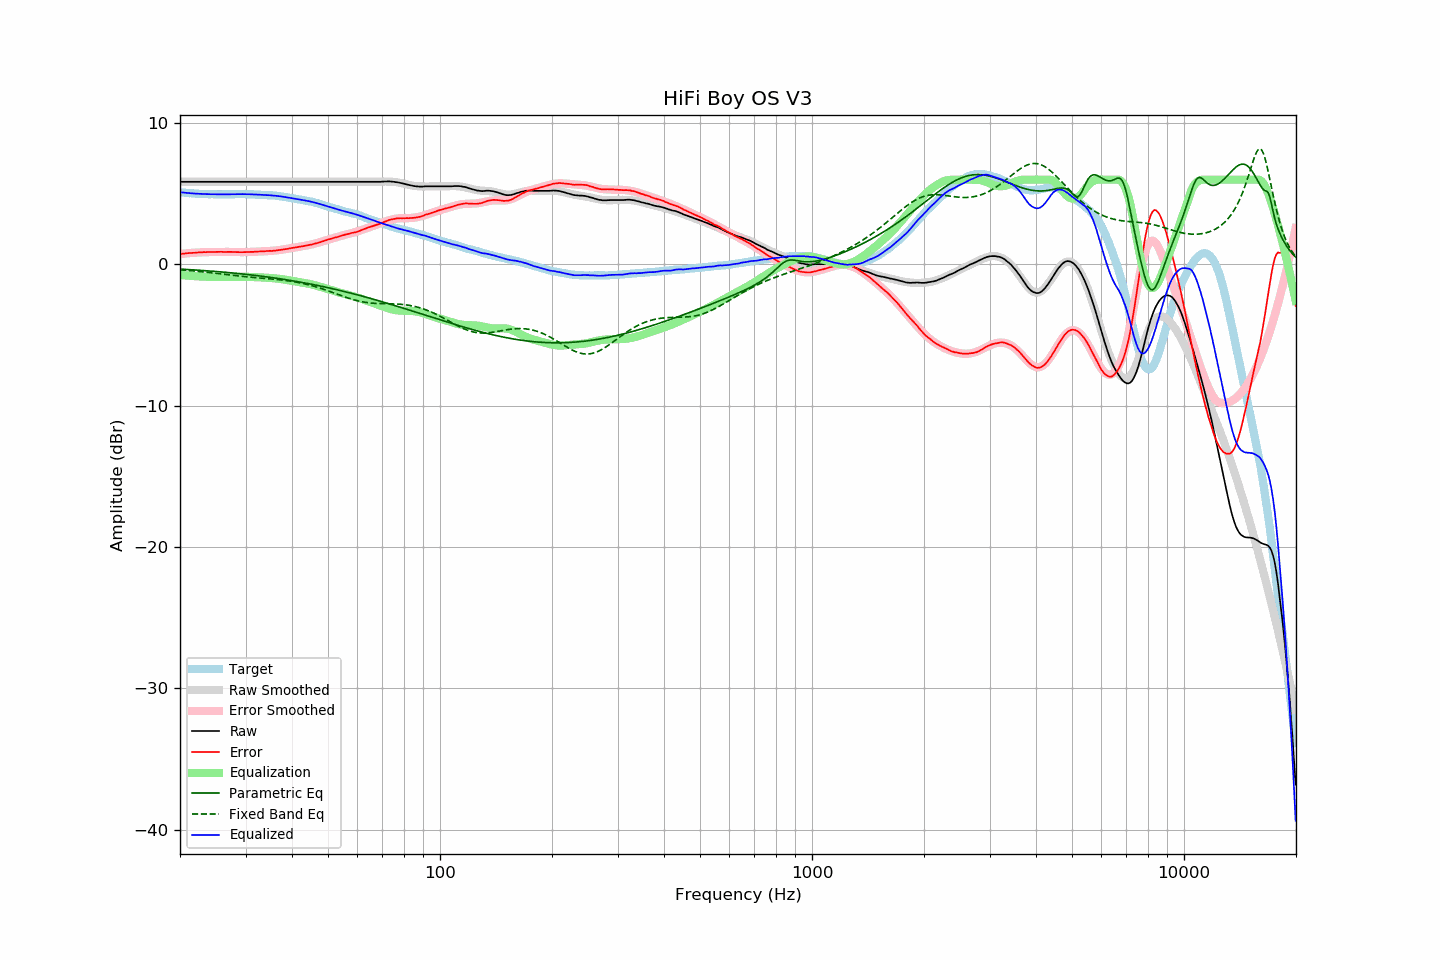

The table this chart was drawn from, first rows:
frequency, raw, error, smoothed, error_smoothed, equalization, parametric_eq, fixed_band_eq, equalized_raw, equalized_smoothed, target
20.00, 5.85, 0.74, 5.85, 0.74, -0.74, -0.33, -0.38, 5.11, 5.11, 5.11
20.20, 5.85, 0.75, 5.85, 0.75, -0.75, -0.34, -0.39, 5.10, 5.10, 5.10
20.40, 5.85, 0.76, 5.85, 0.76, -0.76, -0.34, -0.40, 5.09, 5.09, 5.09
20.61, 5.85, 0.77, 5.85, 0.77, -0.77, -0.35, -0.41, 5.08, 5.08, 5.08
20.81, 5.85, 0.79, 5.85, 0.78, -0.78, -0.35, -0.42, 5.06, 5.06, 5.06
21.02, 5.85, 0.80, 5.85, 0.79, -0.79, -0.36, -0.43, 5.05, 5.05, 5.05
21.23, 5.85, 0.81, 5.85, 0.80, -0.80, -0.37, -0.44, 5.04, 5.04, 5.04
21.44, 5.85, 0.80, 5.85, 0.81, -0.81, -0.38, -0.45, 5.03, 5.03, 5.05
21.66, 5.85, 0.82, 5.85, 0.82, -0.82, -0.38, -0.46, 5.03, 5.03, 5.03
21.87, 5.85, 0.82, 5.85, 0.83, -0.83, -0.39, -0.47, 5.02, 5.02, 5.03
22.09, 5.85, 0.84, 5.85, 0.84, -0.84, -0.40, -0.48, 5.01, 5.01, 5.01
22.31, 5.85, 0.84, 5.85, 0.84, -0.84, -0.40, -0.49, 5.00, 5.00, 5.01
22.54, 5.85, 0.85, 5.85, 0.85, -0.85, -0.41, -0.50, 5.00, 5.00, 5.00
22.76, 5.85, 0.85, 5.85, 0.86, -0.86, -0.42, -0.51, 4.99, 4.99, 4.99
22.99, 5.85, 0.86, 5.85, 0.86, -0.86, -0.43, -0.52, 4.99, 4.99, 4.98
23.22, 5.85, 0.87, 5.85, 0.87, -0.87, -0.44, -0.53, 4.98, 4.98, 4.97
23.45, 5.85, 0.87, 5.85, 0.87, -0.87, -0.44, -0.55, 4.98, 4.98, 4.98
23.69, 5.85, 0.88, 5.85, 0.87, -0.87, -0.45, -0.56, 4.97, 4.97, 4.97
23.92, 5.85, 0.89, 5.85, 0.88, -0.88, -0.46, -0.57, 4.97, 4.97, 4.96
24.16, 5.85, 0.88, 5.85, 0.88, -0.88, -0.47, -0.58, 4.97, 4.97, 4.97
24.40, 5.85, 0.88, 5.85, 0.88, -0.88, -0.48, -0.60, 4.97, 4.97, 4.97
24.65, 5.85, 0.88, 5.85, 0.88, -0.88, -0.49, -0.61, 4.96, 4.96, 4.97
24.89, 5.85, 0.88, 5.85, 0.89, -0.89, -0.50, -0.62, 4.96, 4.96, 4.97
25.14, 5.85, 0.89, 5.85, 0.89, -0.89, -0.51, -0.63, 4.96, 4.96, 4.96
25.39, 5.85, 0.89, 5.85, 0.89, -0.89, -0.52, -0.65, 4.96, 4.96, 4.96
25.65, 5.85, 0.89, 5.85, 0.89, -0.89, -0.52, -0.66, 4.96, 4.96, 4.96
25.91, 5.85, 0.89, 5.85, 0.89, -0.89, -0.53, -0.68, 4.96, 4.96, 4.96
26.16, 5.85, 0.88, 5.85, 0.89, -0.89, -0.54, -0.69, 4.96, 4.96, 4.97
26.43, 5.85, 0.88, 5.85, 0.89, -0.89, -0.55, -0.70, 4.96, 4.96, 4.96
26.69, 5.85, 0.89, 5.85, 0.89, -0.89, -0.56, -0.72, 4.96, 4.96, 4.96
26.96, 5.85, 0.89, 5.85, 0.89, -0.89, -0.57, -0.73, 4.96, 4.96, 4.96
27.23, 5.85, 0.89, 5.85, 0.88, -0.88, -0.59, -0.74, 4.97, 4.97, 4.96
27.50, 5.85, 0.89, 5.85, 0.88, -0.88, -0.60, -0.76, 4.97, 4.97, 4.96
27.77, 5.85, 0.88, 5.85, 0.88, -0.88, -0.61, -0.77, 4.97, 4.97, 4.97
28.05, 5.85, 0.88, 5.85, 0.88, -0.88, -0.62, -0.78, 4.97, 4.97, 4.97
28.33, 5.85, 0.87, 5.85, 0.87, -0.87, -0.63, -0.80, 4.97, 4.97, 4.98
28.62, 5.85, 0.87, 5.85, 0.87, -0.87, -0.64, -0.81, 4.98, 4.98, 4.97
28.90, 5.85, 0.86, 5.85, 0.87, -0.87, -0.65, -0.82, 4.98, 4.98, 4.98
29.19, 5.85, 0.87, 5.85, 0.87, -0.87, -0.66, -0.84, 4.98, 4.98, 4.98
29.48, 5.85, 0.87, 5.85, 0.87, -0.87, -0.68, -0.85, 4.98, 4.98, 4.98
29.78, 5.85, 0.87, 5.85, 0.87, -0.87, -0.69, -0.86, 4.97, 4.97, 4.98
30.08, 5.85, 0.87, 5.85, 0.88, -0.88, -0.70, -0.87, 4.97, 4.97, 4.98
30.38, 5.85, 0.88, 5.85, 0.88, -0.88, -0.71, -0.88, 4.97, 4.97, 4.97
30.68, 5.85, 0.88, 5.85, 0.88, -0.88, -0.73, -0.89, 4.97, 4.97, 4.96
30.99, 5.85, 0.89, 5.85, 0.88, -0.88, -0.74, -0.90, 4.96, 4.96, 4.96
31.30, 5.85, 0.89, 5.85, 0.89, -0.89, -0.75, -0.91, 4.96, 4.96, 4.96
31.61, 5.85, 0.89, 5.85, 0.90, -0.90, -0.77, -0.92, 4.95, 4.95, 4.96
31.93, 5.85, 0.91, 5.85, 0.90, -0.90, -0.78, -0.93, 4.95, 4.95, 4.94
32.24, 5.85, 0.90, 5.85, 0.91, -0.91, -0.79, -0.94, 4.94, 4.94, 4.94
32.57, 5.85, 0.92, 5.85, 0.91, -0.91, -0.81, -0.95, 4.94, 4.94, 4.93
32.89, 5.85, 0.92, 5.85, 0.92, -0.92, -0.82, -0.96, 4.93, 4.93, 4.93
33.22, 5.85, 0.92, 5.85, 0.92, -0.92, -0.84, -0.97, 4.93, 4.93, 4.93
33.55, 5.85, 0.92, 5.85, 0.93, -0.93, -0.85, -0.98, 4.92, 4.92, 4.92
33.89, 5.85, 0.94, 5.85, 0.93, -0.93, -0.87, -0.99, 4.92, 4.92, 4.91
34.23, 5.85, 0.95, 5.85, 0.94, -0.94, -0.88, -1.00, 4.91, 4.91, 4.90
34.57, 5.85, 0.95, 5.85, 0.95, -0.95, -0.90, -1.01, 4.90, 4.90, 4.90
34.92, 5.85, 0.96, 5.85, 0.96, -0.96, -0.91, -1.02, 4.89, 4.89, 4.88
35.27, 5.85, 0.95, 5.85, 0.96, -0.96, -0.93, -1.03, 4.88, 4.88, 4.90
35.62, 5.85, 0.97, 5.85, 0.97, -0.97, -0.94, -1.04, 4.88, 4.88, 4.88
35.97, 5.85, 0.97, 5.85, 0.98, -0.98, -0.96, -1.05, 4.86, 4.86, 4.87
... 635 more rows
